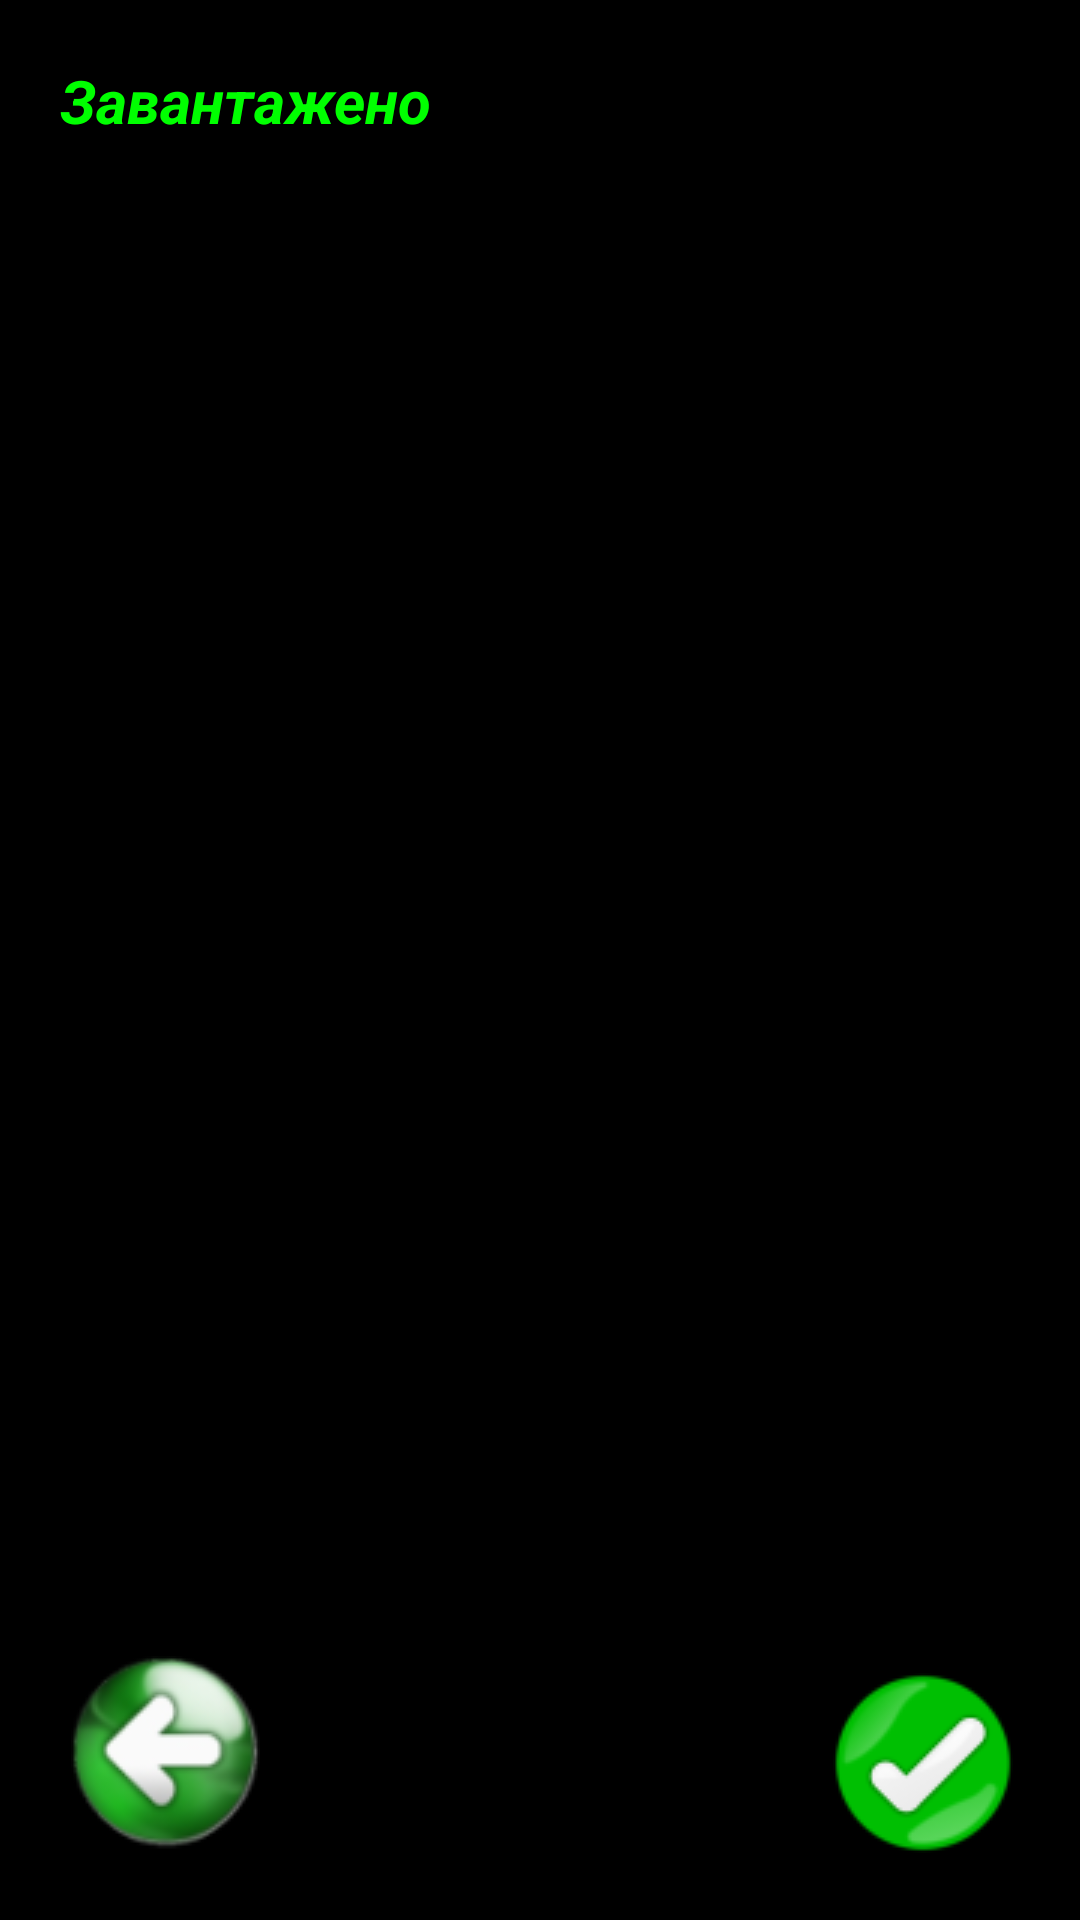

Write the Android layout XML for this screen, with the resource values it uses.
<!-- AndroidManifest.xml: activity theme AppTheme.NoActionBar -->
<!-- res/layout/activity_choise.xml -->
<?xml version="1.0" encoding="utf-8"?>
<RelativeLayout xmlns:android="http://schemas.android.com/apk/res/android"
    xmlns:tools="http://schemas.android.com/tools"
    android:layout_width="match_parent"
    android:layout_height="match_parent"
    android:background="@color/colorDark"
    tools:context=".ChoiseActivity">

    <TextView
        android:id="@+id/txt_title_load"
        android:layout_width="wrap_content"
        android:layout_height="wrap_content"
        android:text="@string/load_title"
        android:textColor="@color/green"
        android:textSize="20sp"
        android:textStyle="bold|italic"
        android:layout_margin="15dp"
        android:padding="5dp"/>
    <TextView
        android:id="@+id/txt_number_files"
        android:layout_width="wrap_content"
        android:layout_height="wrap_content"
        android:textColor="@color/green"
        android:layout_toEndOf="@+id/txt_title_load"
        android:textSize="20sp"
        android:textStyle="bold|italic"
        android:layout_marginTop="15dp"
        android:padding="5dp"/>

    <ImageButton
        android:id="@+id/btn_ok"
        android:layout_width="65dp"
        android:layout_height="65dp"
        android:layout_margin="20dp"
        android:background="@color/colorDark"
        android:src="@drawable/ok_images"
        android:layout_alignParentBottom="true"
        android:layout_alignParentEnd="true"/>
    <ImageButton
        android:id="@+id/btn_back"
        android:layout_width="70dp"
        android:layout_height="70dp"
        android:layout_margin="20dp"
        android:background="@color/colorDark"
        android:src="@drawable/back_icon"
        android:layout_alignParentBottom="true"/>

    <LinearLayout
        android:id="@+id/scroll_display"
        android:layout_width="match_parent"
        android:layout_height="match_parent"
        android:orientation="vertical"
        android:layout_below="@+id/txt_title_load"
        android:layout_above="@+id/btn_ok"
        android:padding="5dp"
        android:background="@color/colorDark"
        android:layout_margin="10dp">
        <ListView
            android:id="@+id/display_to_dock"
            android:layout_width="match_parent"
            android:layout_height="wrap_content"/>

    </LinearLayout>

    <ProgressBar
        android:id="@+id/status_progress"
        style="?android:attr/progressBarStyleHorizontal"
        android:layout_width="match_parent"
        android:layout_height="wrap_content"
        android:layout_centerHorizontal="true"
        android:layout_alignParentBottom="true"
        android:layout_marginStart="250dp"
        android:layout_marginTop="30dp"
        android:layout_marginBottom="55dp"
        android:layout_below="@+id/scroll_display"
        android:progressDrawable="@drawable/custom_progress"
        android:visibility="invisible"/>

</RelativeLayout>
<!-- resources referenced by this layout -->
<resources>
  <color name="colorDark">@android:color/background_dark</color>
  <color name="green">#00FF00</color>
  <!-- drawable back_icon: png bitmap (drawable, 8000 bytes) -->
  <!-- drawable custom_progress (drawable) -->
  <?xml version="1.0" encoding="utf-8"?>
  <layer-list xmlns:android="http://schemas.android.com/apk/res/android">
      <item android:id="@android:id/background">
          <shape>
              <corners android:radius="8dp"/>
              <solid android:color="@color/colorWhite"/>
          </shape>
      </item>
  
      <item android:id="@android:id/progress"
          android:top="1dp"
          android:bottom="1dp"
          android:left="1dp"
          android:right="1dp">
  
          <scale android:scaleWidth="100%">
              <shape>
                  <corners android:radius="10dp"/>
                  <solid android:color="@color/green"/>
              </shape>
          </scale>
      </item>
  </layer-list>
  <!-- drawable ok_images: png bitmap (drawable, 4026 bytes) -->
  <string name="load_title">Завантажено</string>
  <style name="AppTheme.NoActionBar">
          <item name="windowActionBar">false</item>
          <item name="windowNoTitle">true</item>
      </style>
  <color name="colorWhite">@android:color/background_light</color>
</resources>
